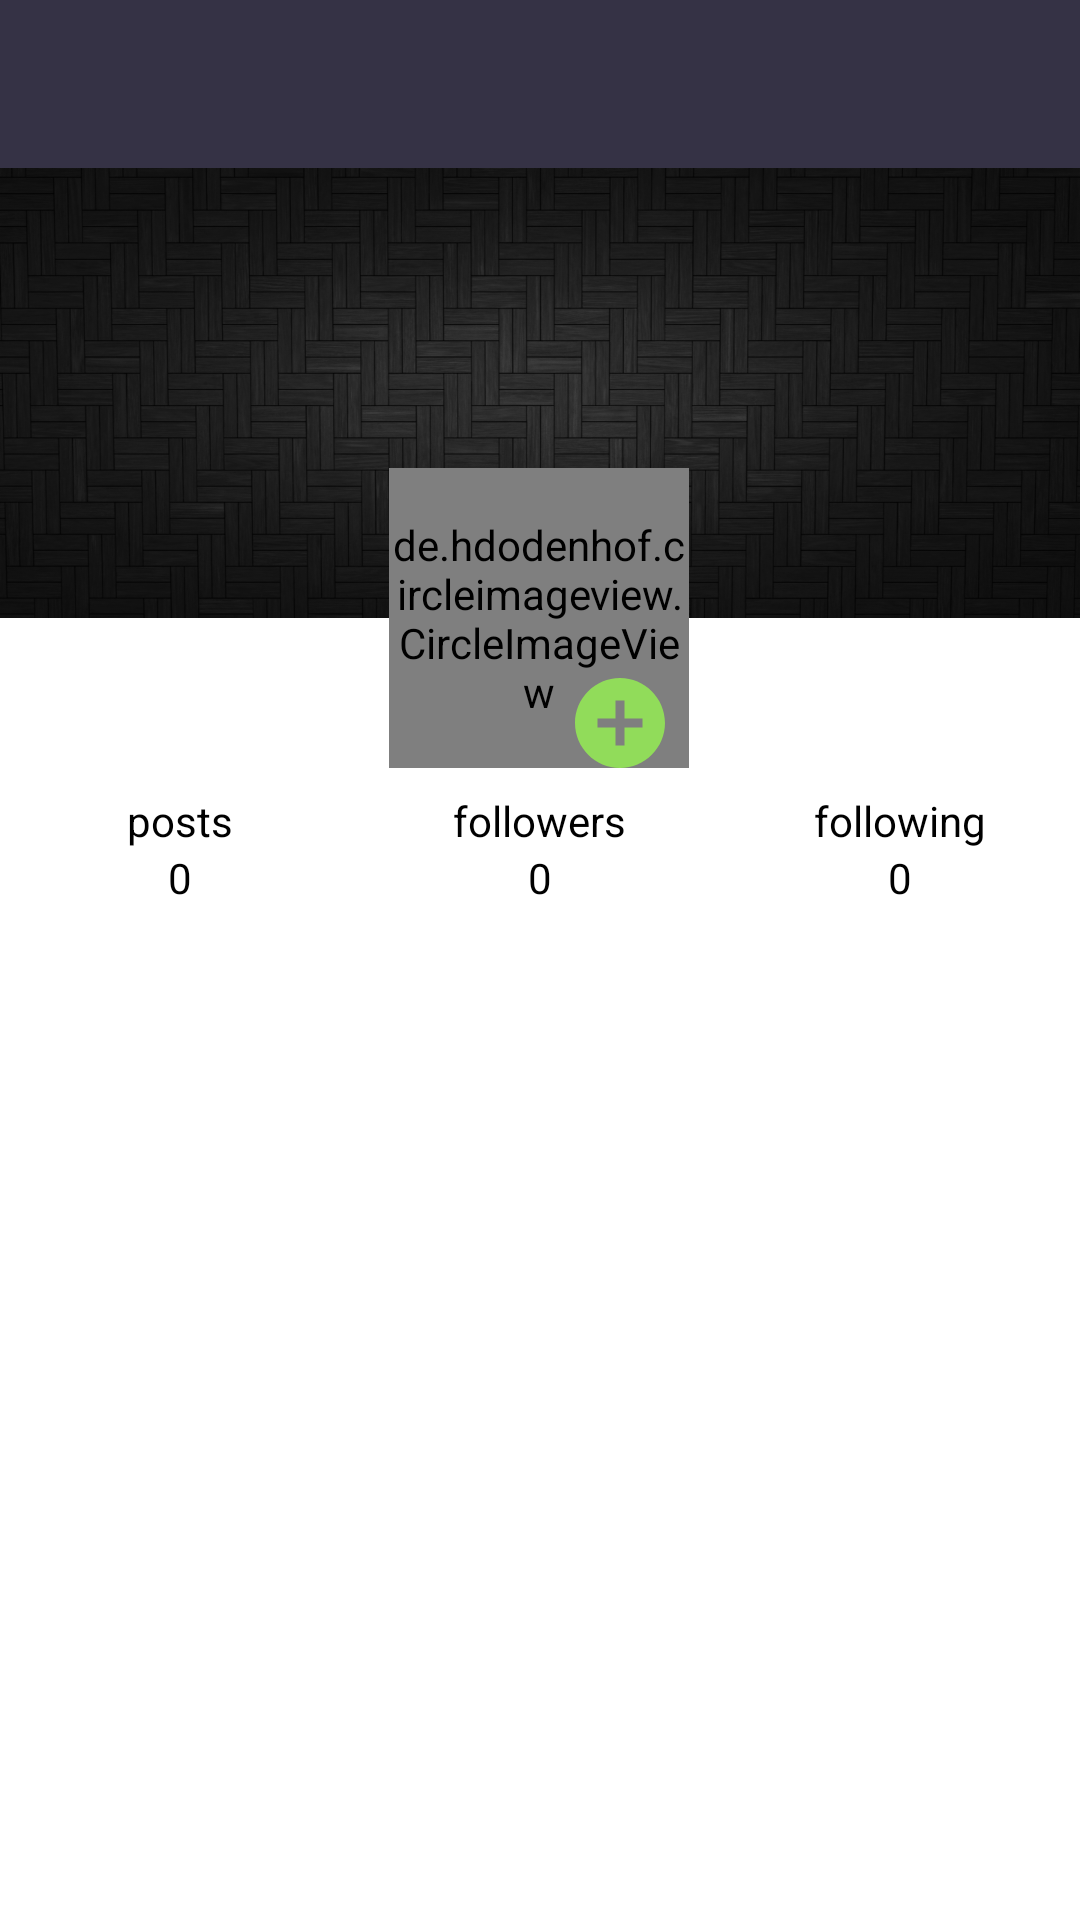

Write the Android layout XML for this screen, with the resource values it uses.
<!-- AndroidManifest.xml: application theme AppTheme -->
<!-- res/layout/activity_profile.xml -->
<?xml version="1.0" encoding="utf-8"?>
<LinearLayout xmlns:android="http://schemas.android.com/apk/res/android"
    xmlns:app="http://schemas.android.com/apk/res-auto"
    xmlns:tools="http://schemas.android.com/tools"
    android:layout_width="match_parent"
    android:layout_height="match_parent"
    android:orientation="vertical"
    tools:context=".activities.ProfileActivity">

    <android.support.design.widget.AppBarLayout
        android:layout_width="match_parent"
        android:layout_height="wrap_content">
        <include
            android:id="@+id/app_navigate"
            layout="@layout/app_nav"></include>
    </android.support.design.widget.AppBarLayout>

    <android.support.constraint.ConstraintLayout
        android:layout_height="wrap_content"
        android:layout_width="match_parent"
        >

        <ImageView
            android:id="@+id/user_header_image"
            android:layout_width="match_parent"
            android:layout_height="150dp"
            android:scaleType="fitXY"
            android:src="@drawable/default_header_background" />

        <de.hdodenhof.circleimageview.CircleImageView
            android:id="@+id/user_profile_image"
            android:layout_width="100dp"
            android:layout_height="100dp"
            android:layout_marginBottom="8dp"
            android:layout_marginEnd="8dp"
            android:layout_marginStart="8dp"
            android:layout_marginTop="100dp"
            android:src="@drawable/person_placeholder"
            android:transitionName="profile"
            app:layout_constraintBottom_toBottomOf="parent"
            app:layout_constraintEnd_toEndOf="parent"
            app:layout_constraintHorizontal_bias="0.498"
            app:layout_constraintStart_toStartOf="parent"
            app:layout_constraintTop_toTopOf="@+id/user_header_image" />

        <ImageView
            android:id="@+id/edit_profile_picture"
            android:layout_width="30dp"
            android:layout_height="30dp"
            android:layout_marginBottom="8dp"
            android:layout_marginEnd="8dp"
            android:layout_marginStart="8dp"
            android:layout_marginTop="8dp"
            android:src="@drawable/ic_add_button_inside_black_circle"
            app:layout_constraintBottom_toBottomOf="parent"
            app:layout_constraintEnd_toEndOf="@+id/user_profile_image"
            app:layout_constraintHorizontal_bias="1.0"
            app:layout_constraintStart_toStartOf="@+id/user_profile_image"
            app:layout_constraintTop_toTopOf="@+id/user_profile_image"
            app:layout_constraintVertical_bias="1.0" />
    </android.support.constraint.ConstraintLayout>


    <LinearLayout
        android:layout_height="wrap_content"
        android:layout_width="match_parent"
        android:layout_weight="3"
        android:orientation="horizontal">
        <LinearLayout
            android:layout_weight="1"
            android:orientation="vertical"
            android:layout_width="0dp"
            android:layout_height="wrap_content">
            <TextView
                android:layout_height="wrap_content"
                android:layout_width="wrap_content"
                android:text="posts"
                android:layout_gravity="center"
                android:textColor="@color/black"
                />

            <TextView
                android:id="@+id/posts_figure"
                android:layout_height="wrap_content"
                android:layout_width="wrap_content"
                android:text="0"
                android:layout_gravity="center"
                android:textColor="@color/black"
                />
        </LinearLayout>
        <LinearLayout
            android:id="@+id/view_followers"
            android:layout_weight="1"
            android:orientation="vertical"
            android:layout_width="0dp"
            android:layout_height="wrap_content">
            <TextView
                android:layout_height="wrap_content"
                android:layout_width="wrap_content"
                android:text="followers"
                android:textColor="@color/black"
                android:layout_gravity="center"
                />
            <TextView
                android:id="@+id/followers_figure"
                android:layout_height="wrap_content"
                android:layout_width="wrap_content"
                android:text="0"
                android:layout_gravity="center"
                android:textColor="@color/black"
                />
        </LinearLayout>
        <LinearLayout
            android:id="@+id/view_following"
            android:layout_weight="1"
            android:orientation="vertical"
            android:layout_width="0dp"
            android:layout_height="wrap_content">
            <TextView
                android:layout_height="wrap_content"
                android:layout_width="wrap_content"
                android:text="following"
                android:layout_gravity="center"
                android:textColor="@color/black"
                />

            <TextView
                android:id="@+id/following_figure"
                android:layout_height="wrap_content"
                android:layout_width="wrap_content"
                android:text="0"
                android:layout_gravity="center"
                android:textColor="@color/black"
                />
        </LinearLayout>
    </LinearLayout>

</LinearLayout>
<!-- res/layout/app_nav.xml (included above) -->
<?xml version="1.0" encoding="utf-8"?>
<android.support.v7.widget.Toolbar xmlns:android="http://schemas.android.com/apk/res/android"
    android:layout_width="match_parent"
    android:layout_height="?attr/actionBarSize"
    xmlns:app="http://schemas.android.com/apk/res-auto"
    android:background="@color/colorPrimary"
    android:theme="@style/ThemeOverlay.AppCompat.Dark.ActionBar"
    app:popupTheme="@style/customDropMenu"
    >


</android.support.v7.widget.Toolbar>
<!-- resources referenced by this layout -->
<resources>
  <color name="black">#000000</color>
  <color name="colorPrimary">#353245</color>
  <!-- drawable default_header_background: png bitmap (drawable-hdpi, 665387 bytes) -->
  <!-- drawable ic_add_button_inside_black_circle (drawable) -->
  <vector android:height="24dp" android:viewportHeight="510"
      android:viewportWidth="510" android:width="24dp" xmlns:android="http://schemas.android.com/apk/res/android">
      <path android:fillColor="#91DC5A" android:pathData="M255,0C114.75,0 0,114.75 0,255s114.75,255 255,255s255,-114.75 255,-255S395.25,0 255,0zM382.5,280.5h-102v102h-51v-102h-102v-51h102v-102h51v102h102V280.5z"/>
  </vector>
  <!-- drawable person_placeholder: png bitmap (drawable-hdpi, 8485 bytes) -->
  <style name="customDropMenu">
          <item name="android:background">#ffffff</item>
          <item name="overlapAnchor">false</item>
          <item name="android:dropDownVerticalOffset">-4dp</item>
          <item name="android:textColor">@color/colorPrimary</item>
  
      </style>
  <style name="AppTheme" parent="Theme.MaterialComponents.Light.NoActionBar">
          
          <item name="colorPrimary">@color/colorPrimary</item>
          <item name="colorPrimaryDark">@color/colorPrimaryDark</item>
          <item name="colorAccent">@color/colorAccent</item>
          <item name="android:windowContentTransitions" tools:targetApi="lollipop">true</item>
      </style>
  <color name="colorPrimaryDark">#353245</color>
  <color name="colorAccent">#353245</color>
</resources>
